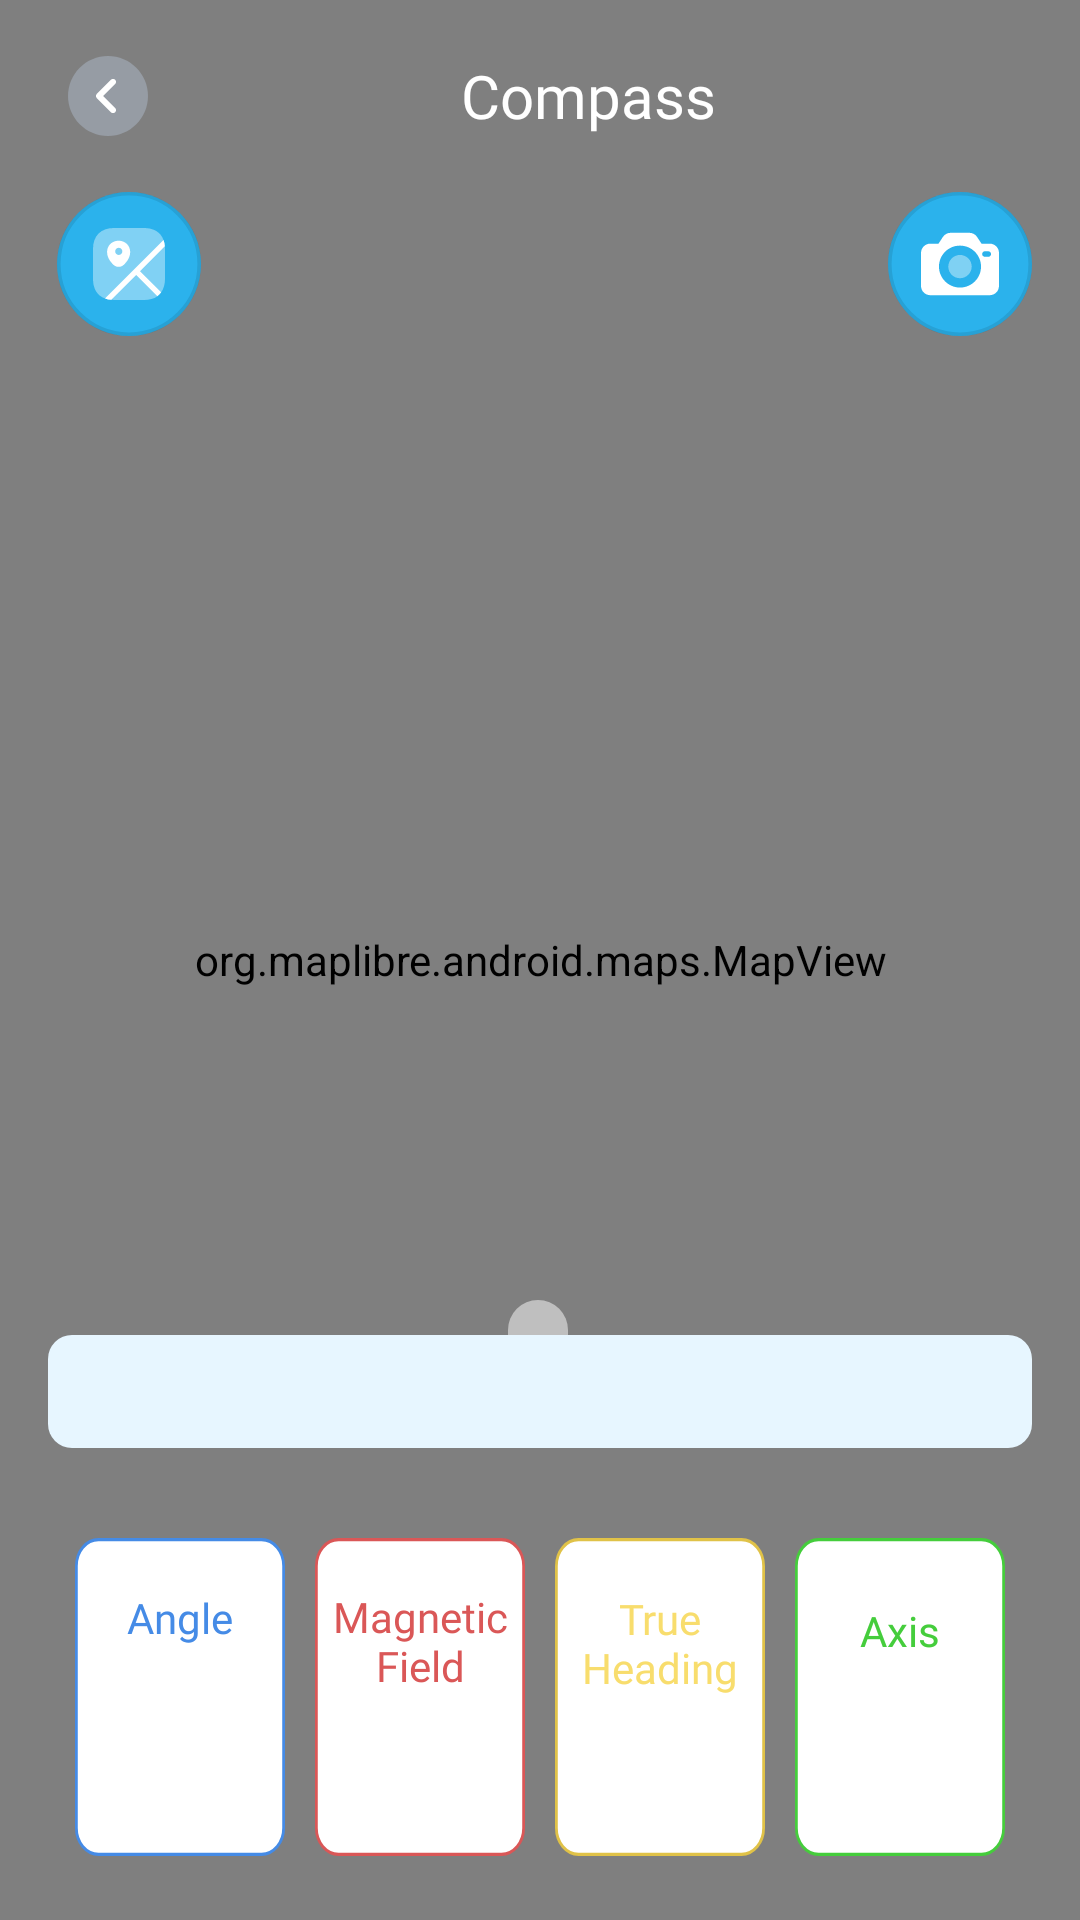

Android layout source for this screen:
<!-- AndroidManifest.xml: application theme Theme.LiveState -->
<!-- res/layout/activity_camera_compass.xml -->
<?xml version="1.0" encoding="utf-8"?>
<androidx.constraintlayout.widget.ConstraintLayout xmlns:android="http://schemas.android.com/apk/res/android"
    xmlns:app="http://schemas.android.com/apk/res-auto"
    xmlns:tools="http://schemas.android.com/tools"
    android:id="@+id/layout"
    android:layout_width="match_parent"
    android:layout_height="match_parent">

    <androidx.camera.view.PreviewView
        android:visibility="visible"
        android:id="@+id/previewView"
        android:layout_width="0dp"
        android:layout_height="0dp"
        app:layout_constraintBottom_toBottomOf="parent"
        app:layout_constraintEnd_toEndOf="parent"
        app:layout_constraintHorizontal_bias="0.0"
        app:layout_constraintStart_toStartOf="parent"
        app:layout_constraintTop_toTopOf="parent"
        app:layout_constraintVertical_bias="0.0" />
    <org.maplibre.android.maps.MapView
        android:id="@+id/mapView"
        android:layout_width="match_parent"
        android:visibility="visible"
        android:layout_height="match_parent" />

    <LinearLayout
        android:id="@+id/linearLayout"
        android:layout_width="match_parent"
        android:layout_height="wrap_content"
        android:layout_marginTop="16dp"
        android:gravity="center"
        android:paddingHorizontal="20dp"
        app:layout_constraintEnd_toEndOf="parent"
        app:layout_constraintHorizontal_bias="0.0"
        app:layout_constraintStart_toStartOf="parent"
        app:layout_constraintTop_toTopOf="parent"
        tools:ignore="MissingConstraints">

        <androidx.appcompat.widget.AppCompatImageView
            android:id="@+id/iv_back"
            android:layout_width="wrap_content"
            android:layout_height="wrap_content"
            app:layout_constraintStart_toStartOf="parent"
            app:layout_constraintTop_toTopOf="parent"
            app:srcCompat="@drawable/icon_back" />

        <TextView
            android:id="@+id/tv_name_activity"
            android:layout_width="0dp"
            android:layout_height="wrap_content"
            android:layout_weight="1"
            android:gravity="center"
            android:text="@string/compass"
            android:textColor="@color/white"
            android:fontFamily="@font/opensans_700"
            android:textSize="20sp" />
    </LinearLayout>

    <ImageView
        app:layout_constraintTop_toBottomOf="@id/linearLayout"
        app:layout_constraintStart_toStartOf="parent"
        android:layout_marginStart="19dp"
        android:src="@drawable/light"
        android:id="@+id/iv_1"
        android:layout_marginTop="16dp"
        android:layout_width="48dp"
        android:layout_height="48dp"
        />

    <ImageView
        app:layout_constraintTop_toBottomOf="@id/linearLayout"
        app:layout_constraintEnd_toEndOf="parent"
        android:layout_marginEnd="16dp"
        android:id="@+id/iv_2"
        android:layout_width="48dp"
        android:layout_marginTop="16dp"
        android:src="@drawable/ic_camera"
        android:layout_height="48dp"
        />


    <FrameLayout
        android:id="@+id/layout2"
        android:layout_width="300dp"
        android:layout_height="300dp"
        android:layout_marginTop="48dp"
        app:layout_constraintEnd_toEndOf="parent"
        app:layout_constraintStart_toStartOf="parent"
        app:layout_constraintTop_toBottomOf="@+id/iv_2"
        tools:ignore="MissingConstraints">

        <androidx.cardview.widget.CardView
            android:id="@+id/img_clock"
            android:layout_width="wrap_content"
            android:layout_height="wrap_content"
            app:cardCornerRadius="150dp">

        </androidx.cardview.widget.CardView>

        <View
            android:visibility="gone"
            android:layout_margin="7dp"
            android:id="@+id/dot"
            android:layout_width="40dp"
            android:layout_height="40dp"
            android:background="@drawable/dot_red"
            />



    </FrameLayout>

    <TextView
        android:id="@+id/coordinates"
        android:layout_width="wrap_content"
        android:layout_height="wrap_content"
        android:background="@drawable/bg_ffffffe5_coner"
        android:fontFamily="@font/opensans_700"
        android:padding="10dp"
        android:textColor="#000000"
        android:textSize="22sp"
        app:layout_constraintBottom_toTopOf="@+id/tvLocation"
        app:layout_constraintEnd_toEndOf="parent"
        app:layout_constraintHorizontal_bias="0.498"
        app:layout_constraintStart_toStartOf="parent"
        app:layout_constraintTop_toBottomOf="@+id/layout2"
        app:layout_constraintVertical_bias="0.415"
        tools:text="aaaaa" />

    <TextView
        android:id="@+id/tvLocation"
        android:layout_width="0dp"
        android:layout_marginBottom="30dp"
        android:layout_height="wrap_content"
        android:fontFamily="@font/opensans_400"
        android:textColor="#000000"
        android:padding="8dp"
        android:background="@drawable/bg_e7f6ff_coner"
        android:textSize="16sp"
        app:layout_constraintEnd_toEndOf="parent"
        app:layout_constraintStart_toStartOf="parent"
        app:layout_constraintBottom_toTopOf="@+id/ll_bottom"
        android:layout_marginHorizontal="16dp"
        tools:text="31 Evans Terminal Rd #1, Hillside, NJ 07205, United States" />

    <LinearLayout
        android:id="@+id/ll_bottom"
        android:layout_marginBottom="20dp"
        android:layout_width="match_parent"
        android:layout_height="wrap_content"
        android:gravity="center"
        android:paddingHorizontal="20dp"
        app:layout_constraintBottom_toBottomOf="parent"
        app:layout_constraintEnd_toEndOf="parent"
        app:layout_constraintHorizontal_bias="1.0"
        app:layout_constraintStart_toStartOf="parent"
        app:layout_constraintTop_toBottomOf="@+id/coordinates"
        app:layout_constraintVertical_bias="0.959">

        <LinearLayout
            android:layout_width="wrap_content"
            android:layout_height="wrap_content"
            android:layout_marginHorizontal="5dp"
            android:layout_weight="1"
            android:background="@drawable/bg_boder_blue"
            android:gravity="center"
            android:orientation="vertical">

            <TextView
                android:layout_width="wrap_content"
                android:layout_height="wrap_content"
                android:layout_margin="5dp"
                android:layout_weight="1"
                android:fontFamily="@font/opensans_600"
                android:gravity="center"
                android:maxLines="1"
                android:text="@string/angle"
                android:textColor="#458BE6"
                android:textSize="14sp" />

            <TextView
                android:id="@+id/tv_angle"
                android:layout_width="wrap_content"
                android:layout_height="wrap_content"
                android:layout_margin="5dp"
                android:layout_weight="1"
                android:fontFamily="@font/opensans_600"
                android:gravity="center"
                tools:text="-145°SE"
                android:textColor="#4F4F4F"
                android:textSize="14sp" />
        </LinearLayout>

        <LinearLayout
            android:layout_width="wrap_content"
            android:layout_height="wrap_content"
            android:layout_marginHorizontal="5dp"
            android:layout_weight="1"
            android:paddingVertical="8dp"
            android:background="@drawable/bg_boder_red"
            android:gravity="center"
            android:orientation="vertical">

            <TextView
                android:layout_width="match_parent"
                android:layout_height="wrap_content"
                android:layout_margin="5dp"
                android:layout_weight="1"
                android:fontFamily="@font/opensans_600"
                android:gravity="center"
                android:maxLines="2"
                android:text="@string/magnetic_field"
                android:textColor="#DA5757"
                android:textSize="14sp" />

            <TextView
                android:id="@+id/tv_magnetic_field"
                android:layout_width="wrap_content"
                android:layout_height="wrap_content"
                android:layout_margin="5dp"
                android:layout_weight="1"
                android:fontFamily="@font/opensans_600"
                android:gravity="center"
                tools:text="72.9µT"
                android:textColor="#4F4F4F"
                android:textSize="14sp" />
        </LinearLayout>

        <LinearLayout
            android:layout_width="wrap_content"
            android:layout_height="wrap_content"
            android:layout_marginHorizontal="5dp"
            android:layout_weight="1"
            android:paddingVertical="9dp"
            android:background="@drawable/bg_boder_yellow"
            android:gravity="center"
            android:orientation="vertical">

            <TextView
                android:layout_width="match_parent"
                android:layout_height="wrap_content"
                android:layout_margin="5dp"
                android:layout_weight="1"
                android:fontFamily="@font/opensans_600"
                android:gravity="center"
                android:maxLines="2"
                android:text="@string/true_heading"
                android:textColor="#F8DD6D"
                android:textSize="14sp" />

            <TextView
                android:id="@+id/tv_true_heading"
                android:layout_width="wrap_content"
                android:layout_height="wrap_content"
                android:layout_margin="5dp"
                android:layout_weight="1"
                android:fontFamily="@font/opensans_600"
                android:gravity="center"
                tools:text="130°SE"
                android:textColor="#4F4F4F"
                android:textSize="14sp" />
        </LinearLayout>

        <LinearLayout
            android:layout_width="wrap_content"
            android:layout_height="wrap_content"
            android:layout_marginHorizontal="5dp"
            android:layout_weight="1"
            android:paddingVertical="9dp"
            android:background="@drawable/bg_boder_green"
            android:gravity="center"
            android:orientation="vertical">

            <TextView
                android:layout_width="wrap_content"
                android:layout_height="wrap_content"
                android:layout_margin="5dp"
                android:layout_weight="1"
                android:fontFamily="@font/opensans_600"
                android:gravity="center"
                android:maxLines="1"
                android:text="@string/axis"
                android:textColor="#45CD3C"
                android:textSize="14sp" />

            <TextView
                android:id="@+id/tv_axis"
                android:layout_width="wrap_content"
                android:layout_height="wrap_content"
                android:layout_margin="5dp"
                android:layout_weight="1"
                android:fontFamily="@font/opensans_600"
                android:gravity="center"
                tools:text="X 0\n y1.6"
                android:textColor="#4F4F4F"
                android:textSize="14sp" />
        </LinearLayout>
    </LinearLayout>
</androidx.constraintlayout.widget.ConstraintLayout>
<!-- resources referenced by this layout -->
<resources>
  <color name="white">#FFFFFF</color>
  <!-- drawable bg_boder_blue (drawable) -->
  <vector xmlns:android="http://schemas.android.com/apk/res/android"
      android:width="77dp"
      android:height="106dp"
      android:viewportWidth="76"
      android:viewportHeight="97">
    <path
        android:pathData="M8.506,0.5L67.494,0.5A8.006,8.006 0,0 1,75.5 8.506L75.5,88.494A8.006,8.006 0,0 1,67.494 96.5L8.506,96.5A8.006,8.006 0,0 1,0.5 88.494L0.5,8.506A8.006,8.006 0,0 1,8.506 0.5z"
        android:fillColor="#ffffff"
        android:fillAlpha="1"/>
    <path
        android:strokeWidth="1"
        android:pathData="M8.506,0.5L67.494,0.5A8.006,8.006 0,0 1,75.5 8.506L75.5,88.494A8.006,8.006 0,0 1,67.494 96.5L8.506,96.5A8.006,8.006 0,0 1,0.5 88.494L0.5,8.506A8.006,8.006 0,0 1,8.506 0.5z"
        android:fillColor="#00000000"
        android:strokeColor="#458BE6"/>
  
  </vector>
  <!-- drawable bg_boder_red (drawable) -->
  <vector xmlns:android="http://schemas.android.com/apk/res/android"
      android:width="77dp"
      android:height="106dp"
      android:viewportWidth="76"
      android:viewportHeight="97">
    <path
        android:pathData="M8.506,0.5L67.494,0.5A8.006,8.006 0,0 1,75.5 8.506L75.5,88.494A8.006,8.006 0,0 1,67.494 96.5L8.506,96.5A8.006,8.006 0,0 1,0.5 88.494L0.5,8.506A8.006,8.006 0,0 1,8.506 0.5z"
        android:fillColor="#ffffff"
        android:fillAlpha="1"/>
    <path
        android:strokeWidth="1"
        android:pathData="M8.506,0.5L67.494,0.5A8.006,8.006 0,0 1,75.5 8.506L75.5,88.494A8.006,8.006 0,0 1,67.494 96.5L8.506,96.5A8.006,8.006 0,0 1,0.5 88.494L0.5,8.506A8.006,8.006 0,0 1,8.506 0.5z"
        android:fillColor="#00000000"
        android:strokeColor="#DA5757"/>
   
  </vector>
  <!-- drawable bg_e7f6ff_coner (drawable) -->
  <?xml version="1.0" encoding="utf-8"?>
  <shape xmlns:android="http://schemas.android.com/apk/res/android"
      android:shape="rectangle">
      <solid android:color="#E7F6FF" />
      <corners android:radius="8dp" />
  </shape>
  <!-- drawable bg_ffffffe5_coner (drawable) -->
  <?xml version="1.0" encoding="utf-8"?>
  <shape xmlns:android="http://schemas.android.com/apk/res/android"
      android:shape="rectangle">
      <solid android:color="#80FFFFFF" /> 
      <corners android:radius="48dp" />
  </shape>
  <!-- drawable dot_red (drawable) -->
  <vector xmlns:android="http://schemas.android.com/apk/res/android"
      android:width="42dp"
      android:height="42dp"
      android:viewportWidth="42"
      android:viewportHeight="42">
    <path
        android:pathData="M21,41.417C32.276,41.417 41.417,32.276 41.417,21C41.417,9.724 32.276,0.583 21,0.583C9.724,0.583 0.583,9.724 0.583,21C0.583,32.276 9.724,41.417 21,41.417ZM21,29.75C25.833,29.75 29.75,25.833 29.75,21C29.75,16.167 25.833,12.25 21,12.25C16.167,12.25 12.25,16.167 12.25,21C12.25,25.833 16.167,29.75 21,29.75Z"
        android:fillColor="#E42727"
        android:fillType="evenOdd"/>
  </vector>
  <string name="angle">Angle</string>
  <string name="axis">Axis</string>
  <string name="compass">Compass</string>
  <string name="magnetic_field">Magnetic Field</string>
  <string name="true_heading">True Heading</string>
  <style name="Theme.LiveState" parent="Base.Theme.LiveState" />
  <style name="Base.Theme.LiveState" parent="Theme.Material3.DayNight.NoActionBar">
          
          
      </style>
</resources>
